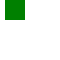
t = 0.00 s
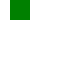
t = 0.25 s
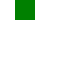
t = 0.50 s
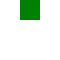
t = 0.75 s
t = 1.00 s: frame unchanged from t = 0.00 s, image omitted

The animated SVG that drew these frames (rendered in a browser with its animation timeline set to each time). Animation: 1 SMIL element (animateTransform=1); one cycle of 1.00 s.

<svg xmlns="http://www.w3.org/2000/svg" xmlns:xlink="http://www.w3.org/1999/xlink" width="60" height="60"><rect width="20" height="20" fill="green" transform="translate(5 0)"><animateTransform attributeName="transform" type="translate" from="0" to="20" dur="1s" additive="sum"/></rect></svg>
